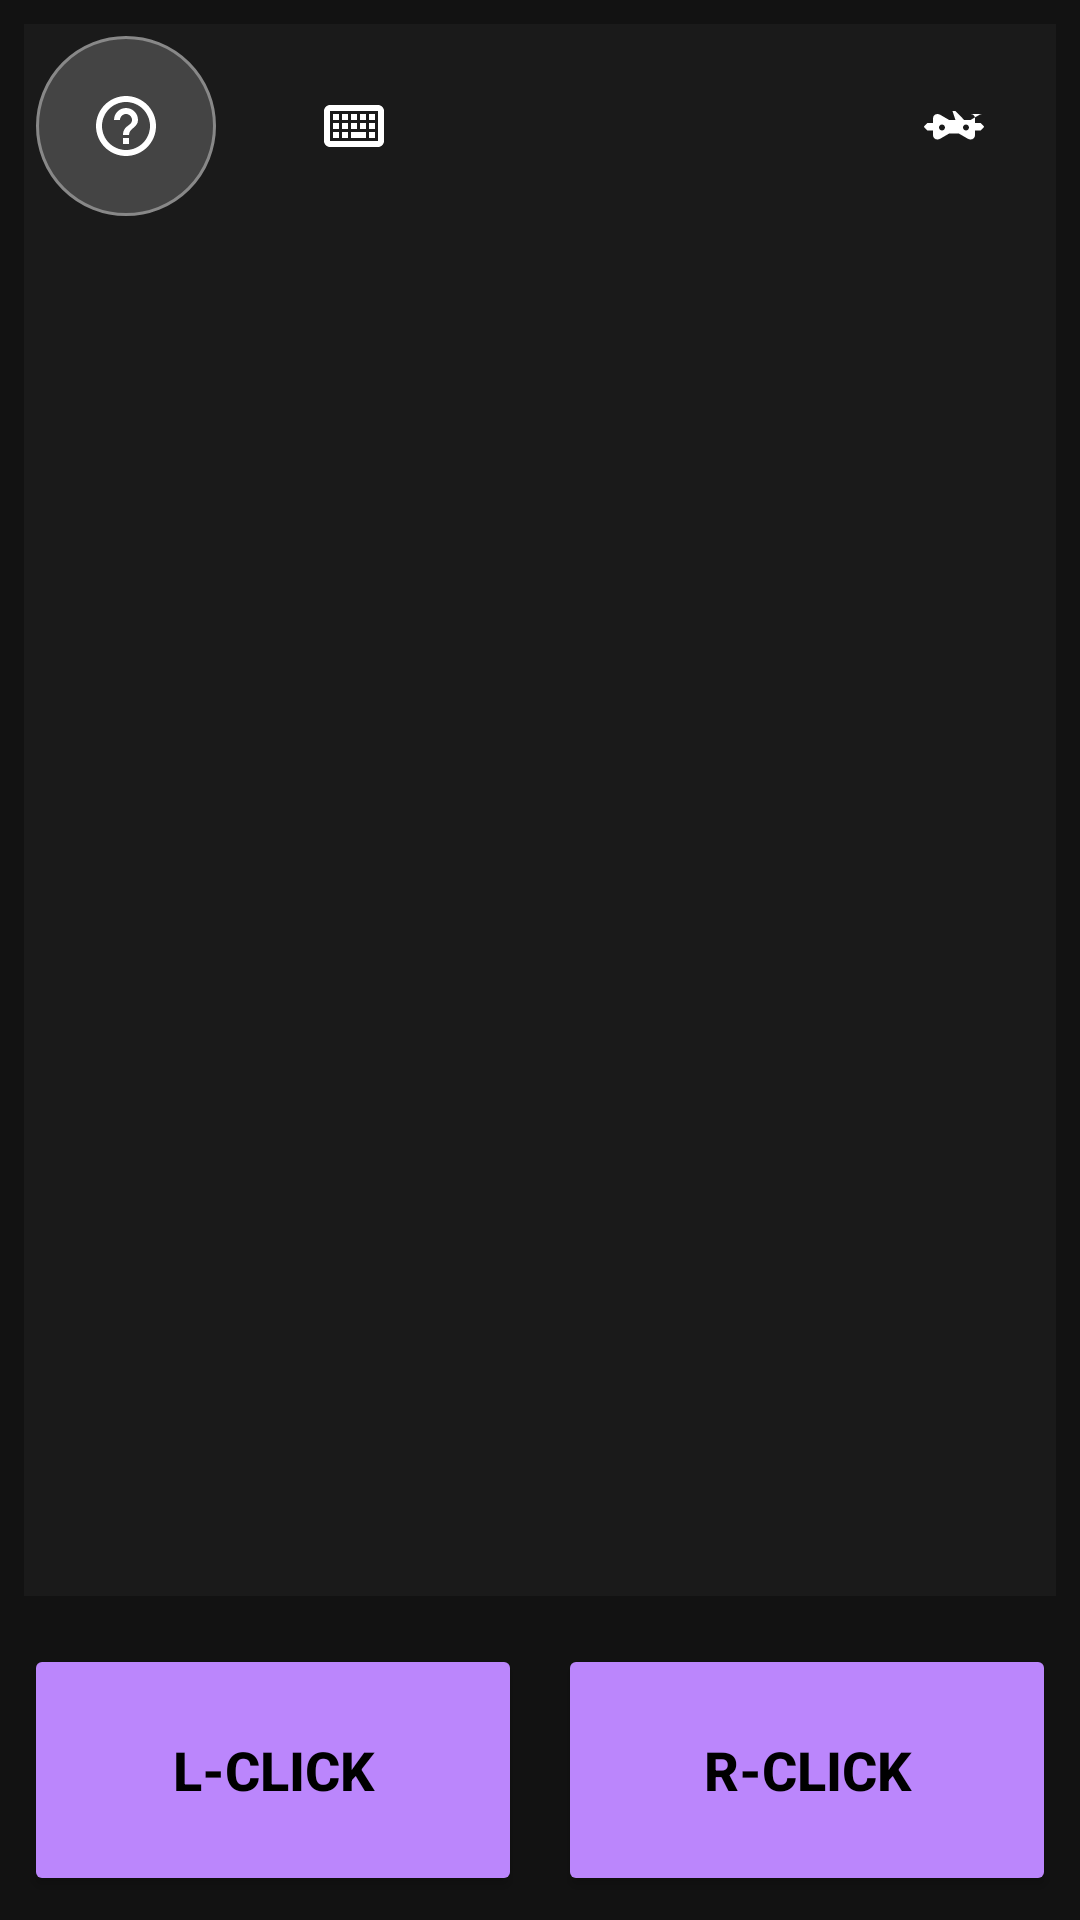

Reconstruct the res/layout file that produces this screen, plus the resources it refers to.
<!-- AndroidManifest.xml: application theme Theme.KeyLink -->
<!-- res/layout/activity_keypad.xml -->
<?xml version="1.0" encoding="utf-8"?>
<FrameLayout xmlns:android="http://schemas.android.com/apk/res/android"
    xmlns:app="http://schemas.android.com/apk/res-auto"
    android:layout_width="match_parent"
    android:layout_height="match_parent"
    android:background="#121212">

    <LinearLayout
        android:layout_width="match_parent"
        android:layout_height="match_parent"
        android:orientation="vertical">

        
        <FrameLayout
            android:layout_width="match_parent"
            android:layout_height="0dp"
            android:layout_weight="1"
            android:layout_margin="8dp">

            <ImageView
                android:id="@+id/ivTrackpadBg"
                android:layout_width="match_parent"
                android:layout_height="match_parent"
                android:scaleType="centerCrop"
                android:background="#1A1A1A"/>

            <View
                android:id="@+id/largeTrackpad"
                android:layout_width="match_parent"
                android:layout_height="match_parent"
                android:background="@android:color/transparent" />
        </FrameLayout>

        
        <LinearLayout
            android:layout_width="match_parent"
            android:layout_height="100dp"
            android:orientation="horizontal"
            android:padding="8dp">
            <Button
                android:id="@+id/btnLeftClick"
                android:layout_width="0dp"
                android:layout_height="match_parent"
                android:layout_weight="1"
                android:text="L-CLICK"
                android:textSize="18sp"
                android:textStyle="bold"
                android:backgroundTint="#BB86FC"
                android:textColor="#000000"
                android:layout_marginEnd="6dp"/>
            <Button
                android:id="@+id/btnRightClick"
                android:layout_width="0dp"
                android:layout_height="match_parent"
                android:layout_weight="1"
                android:text="R-CLICK"
                android:textSize="18sp"
                android:textStyle="bold"
                android:backgroundTint="#BB86FC"
                android:textColor="#000000"
                android:layout_marginStart="6dp"/>
        </LinearLayout>
    </LinearLayout>

    
    <LinearLayout
        android:layout_width="wrap_content"
        android:layout_height="wrap_content"
        android:layout_gravity="top|start"
        android:layout_margin="12dp"
        android:orientation="horizontal">

        <ImageButton
            android:id="@+id/btnFlipOrientation"
            android:layout_width="60dp"
            android:layout_height="60dp"
            android:background="@drawable/circle_button_bg"
            app:srcCompat="@drawable/ic_help"
            android:padding="12dp"
            android:scaleType="centerInside"
            android:contentDescription="Flip Orientation"/>

        <ImageButton
            android:id="@+id/btnSwitchKeyboard"
            android:layout_width="60dp"
            android:layout_height="60dp"
            android:layout_marginStart="16dp"
            android:background="@android:color/transparent"
            app:srcCompat="@drawable/ic_keyboard_profile"
            android:scaleType="centerInside"
            android:contentDescription="Switch to Keyboard"/>
    </LinearLayout>

    <ImageButton
        android:id="@+id/btnSwitchGamepad"
        android:layout_width="60dp"
        android:layout_height="60dp"
        android:layout_gravity="top|end"
        android:layout_margin="12dp"
        android:background="@android:color/transparent"
        app:srcCompat="@drawable/ic_gamepad_profile"
        android:scaleType="centerInside"
        android:contentDescription="Switch to Gamepad"/>

</FrameLayout>
<!-- resources referenced by this layout -->
<resources>
  <!-- drawable circle_button_bg (drawable) -->
  <shape xmlns:android="http://schemas.android.com/apk/res/android" android:shape="oval">
      <solid android:color="#444444"/>
      <stroke android:width="1dp" android:color="#888888"/>
  </shape>
  <!-- drawable ic_gamepad_profile (drawable) -->
  <?xml version="1.0" encoding="utf-8"?>
  <vector xmlns:android="http://schemas.android.com/apk/res/android"
      android:width="24dp"
      android:height="24dp"
      android:viewportWidth="24"
      android:viewportHeight="24">
      <path
          android:fillColor="#FFFFFF"
          android:pathData="M21.5,8c-0.34,-0.01 -0.68,0.08 -0.99,0.25L17.5,10h-2.1L12.5,7h-1L12.5,10h-2.1L7.39,8.25C7.08,8.08,6.74,7.99,6.4,8C5.63,8.02,5,8.65,5,9.42V11H3.14l-1.07,1.07c-0.1,0.1 -0.1,0.26,0,0.36L3.14,13.5H5v1.58c0,0.77,0.63,1.4,1.4,1.42c0.34,0.01,0.68,-0.08,0.99,-0.25L10.4,14.5h3.2l3.01,1.75c0.31,0.17,0.65,0.26,0.99,0.25c0.77,-0.02,1.4,-0.65,1.4,-1.42V13.5h1.86l1.07,-1.07c0.1,-0.1,0.1,-0.26,0,-0.36l-1.07,-1.07H19V9.42C19,8.65,18.37,8.02,17.6,8H21.5zM8,13.5c-0.55,0,-1,-0.45,-1,-1s0.45,-1,1,-1s1,0.45,1,1S8.55,13.5,8,13.5zM16,13.5c-0.55,0,-1,-0.45,-1,-1s0.45,-1,1,-1s1,0.45,1,1S16.55,13.5,16,13.5z" />
  </vector>
  <!-- drawable ic_help (drawable) -->
  <vector xmlns:android="http://schemas.android.com/apk/res/android"
      android:width="24dp"
      android:height="24dp"
      android:viewportWidth="24"
      android:viewportHeight="24">
      <path
          android:fillColor="#FFFFFF"
          android:pathData="M11,18h2v-2h-2v2zm1,-16C6.48,2 2,6.48 2,12s4.48,10 10,10s10,-4.48 10,-10S17.52,2 12,2zm0,18c-4.41,0 -8,-3.59 -8,-8s3.59,-8 8,-8s8,3.59 8,8s-3.59,8 -8,8zm0,-14c-2.21,0 -4,1.79 -4,4h2c0,-1.1 0.9,-2 2,-2s2,0.9 2,2c0,2 -3,1.75 -3,5h2c0,-2.25 3,-2.5 3,-5c0,-2.21 -1.79,-4 -4,-4z"/>
  </vector>
  <!-- drawable ic_keyboard_profile (drawable) -->
  <?xml version="1.0" encoding="utf-8"?>
  <vector xmlns:android="http://schemas.android.com/apk/res/android"
      android:width="24dp"
      android:height="24dp"
      android:viewportWidth="24"
      android:viewportHeight="24">
      <path
          android:fillColor="#FFFFFF"
          android:pathData="M20,5H4C2.9,5,2,5.9,2,7v10c0,1.1,0.9,2,2,2h16c1.1,0,2,-0.9,2,-2V7C22,5.9,21.1,5,20,5zM20,17H4V7h16V17zM5,8h2v2H5V8zM5,11h2v2H5V11zM5,14h2v2H5V14zM8,8h2v2H8V8zM8,11h2v2H8V11zM8,14h2v2H8V14zM11,8h2v2h-2V8zM11,11h2v2h-2V11zM11,14h5v2h-5V14zM14,8h2v2h-2V8zM14,11h2v2h-2V11zM17,8h2v2h-2V8zM17,11h2v2h-2V11zM17,14h2v2h-2V14z" />
  </vector>
  <style name="Theme.KeyLink" parent="Theme.MaterialComponents.DayNight.NoActionBar">
          
          <item name="colorPrimary">@color/purple_500</item>
          <item name="colorPrimaryVariant">@color/purple_700</item>
          <item name="colorOnPrimary">@color/white</item>
          
          <item name="colorSecondary">@color/teal_200</item>
          <item name="colorSecondaryVariant">@color/teal_700</item>
          <item name="colorOnSecondary">@color/black</item>
          
          <item name="android:statusBarColor">#000000</item>
          
          <item name="android:windowFullscreen">true</item>
          <item name="android:windowContentOverlay">@null</item>
      </style>
  <!-- not gathered from this repository: default colours our renderer supplied (Android Studio template values) -->
  <color name="purple_500">#FF6200EE</color>
  <color name="purple_700">#FF3700B3</color>
  <color name="teal_200">#FF03DAC5</color>
  <color name="teal_700">#FF018786</color>
  <color name="black">#FF000000</color>
  <color name="white">#FFFFFFFF</color>
</resources>
